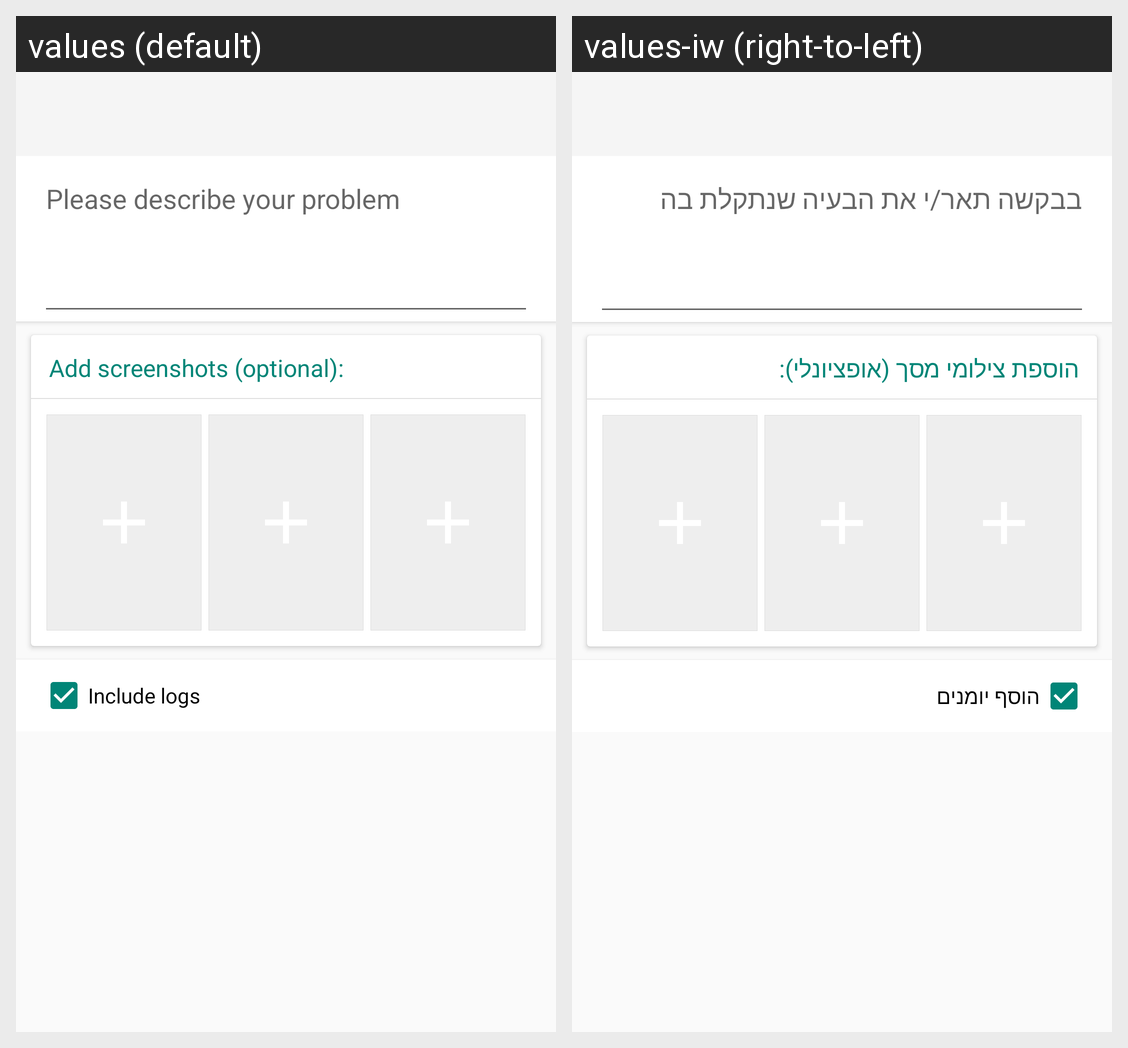

The Android screen above is rendered under two locales of the same app. Produce the string resources it draws, with the default and per-locale values.
Android screen res/layout/activity_describe_problem.xml rendered under 2 locales, left to right: values (default), values-iw (right-to-left). Device: Nexus 5 (rendered at 1080×1920; each locale shown at half size, 540×960, under a caption strip naming it); theme Theme.AppCompat.DayNight.NoActionBar.
Strings drawn on this screen, with the default value and each locale's value (text and hints the layout hard-codes, and strings that could not be matched under every locale, appear in the picture but are not listed):

describe_problem_description
  values: Please describe your problem
  values-iw: בבקשה תאר/י את הבעיה שנתקלת בה

describe_problem_screenshots
  values: Add screenshots (optional):
  values-iw: הוספת צילומי מסך (אופציונלי):

describe_problem_include_logs
  values: Include logs
  values-iw: הוסף יומנים
